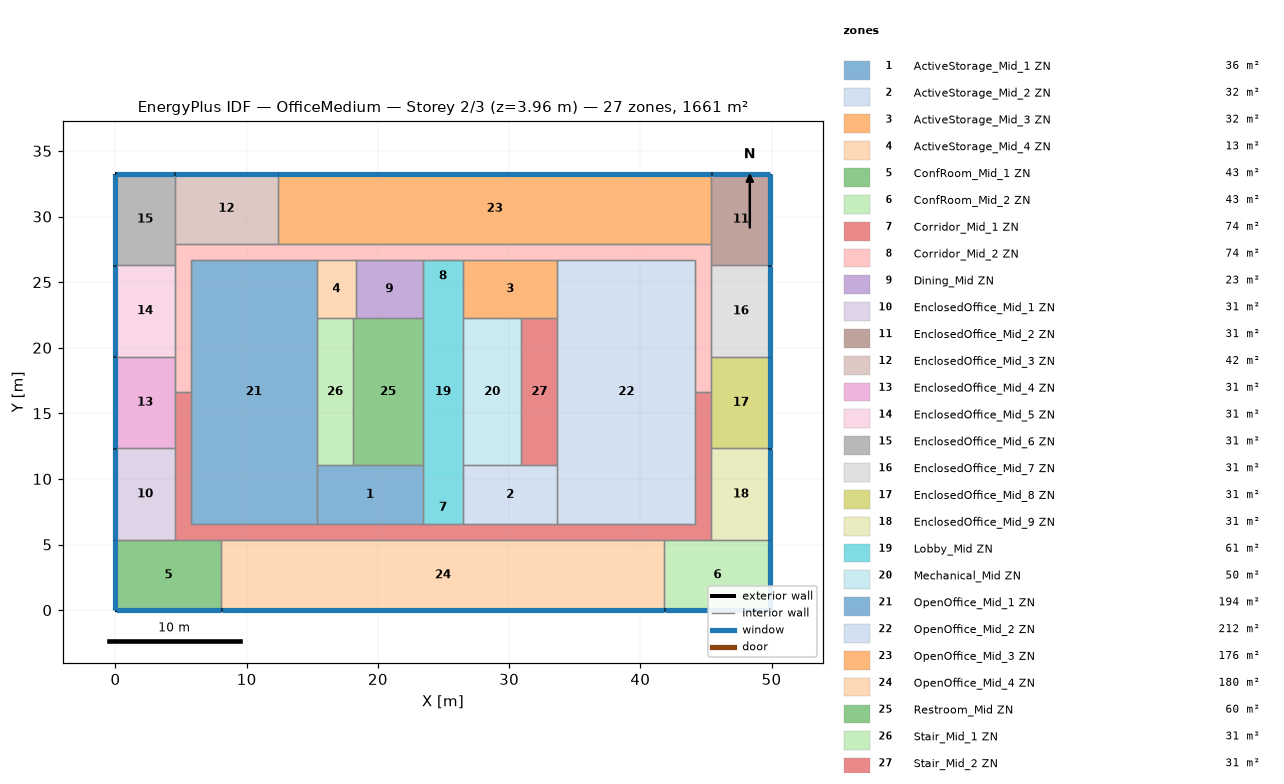
=== STOREY PLAN SPEC (per zone: floor XY polygon, exterior-wall plan segments, windows/doors) ===
zone 1: ActiveStorage_Mid_1 ZN  (36.2 m²)
  floor: (23.43, 11.04) (23.43, 6.56) (15.35, 6.56) (15.35, 11.04)
  interior walls: 5
zone 2: ActiveStorage_Mid_2 ZN  (32.2 m²)
  floor: (33.67, 11.04) (33.67, 6.56) (26.48, 6.56) (26.48, 11.04)
  interior walls: 5
zone 3: ActiveStorage_Mid_3 ZN  (32.2 m²)
  floor: (33.67, 26.71) (33.67, 22.23) (26.48, 22.23) (26.48, 26.71)
  interior walls: 5
zone 4: ActiveStorage_Mid_4 ZN  (13.2 m²)
  floor: (18.31, 26.71) (18.31, 22.23) (15.35, 22.23) (15.35, 26.71)
  interior walls: 5
zone 5: ConfRoom_Mid_1 ZN  (43.1 m²)
  floor: (8.07, 5.34) (8.07, -0.00) (0.00, -0.00) (0.00, 5.34)
  exterior wall: (0.00, -0.00) – (8.07, -0.00)  [8.1 m]
    window: (0.03, -0.00) – (8.04, -0.00)  [10.6 m²]
  exterior wall: (0.00, 5.34) – (0.00, -0.00)  [5.3 m]
    window: (0.00, 5.32) – (0.00, 0.03)  [7.0 m²]
  interior walls: 3
zone 6: ConfRoom_Mid_2 ZN  (43.1 m²)
  floor: (49.91, 5.34) (49.91, -0.00) (41.84, -0.00) (41.84, 5.34)
  exterior wall: (49.91, -0.00) – (49.91, 5.34)  [5.3 m]
    window: (49.91, 0.03) – (49.91, 5.32)  [7.0 m²]
  exterior wall: (41.84, -0.00) – (49.91, -0.00)  [8.1 m]
    window: (41.87, -0.00) – (49.89, -0.00)  [10.6 m²]
  interior walls: 3
zone 7: Corridor_Mid_1 ZN  (74.4 m²)
  floor: (45.41, 16.64) (45.41, 5.34) (4.50, 5.34) (4.50, 16.64) (5.72, 16.64) (5.72, 6.56) (44.19, 6.56) (44.19, 16.64)
  interior walls: 18
zone 8: Corridor_Mid_2 ZN  (74.4 m²)
  floor: (45.41, 27.93) (45.41, 16.64) (44.19, 16.64) (44.19, 26.71) (5.72, 26.71) (5.72, 16.64) (4.50, 16.64) (4.50, 27.93)
  interior walls: 19
zone 9: Dining_Mid ZN  (22.9 m²)
  floor: (23.43, 26.71) (23.43, 22.23) (18.31, 22.23) (18.31, 26.71)
  interior walls: 4
zone 10: EnclosedOffice_Mid_1 ZN  (31.5 m²)
  floor: (4.50, 12.33) (4.50, 5.34) (0.00, 5.34) (0.00, 12.33)
  exterior wall: (0.00, 12.33) – (0.00, 5.34)  [7.0 m]
    window: (0.00, 12.30) – (0.00, 5.37)  [9.1 m²]
  interior walls: 3
zone 11: EnclosedOffice_Mid_2 ZN  (31.5 m²)
  floor: (49.91, 33.27) (49.91, 26.28) (45.41, 26.28) (45.41, 33.27)
  exterior wall: (49.91, 33.27) – (45.41, 33.27)  [4.5 m]
    window: (49.89, 33.27) – (45.43, 33.27)  [5.9 m²]
  exterior wall: (49.91, 26.28) – (49.91, 33.27)  [7.0 m]
    window: (49.91, 26.31) – (49.91, 33.25)  [9.1 m²]
  interior walls: 3
zone 12: EnclosedOffice_Mid_3 ZN  (42.1 m²)
  floor: (12.39, 33.27) (12.39, 27.93) (4.50, 27.93) (4.50, 33.27)
  exterior wall: (12.39, 33.27) – (4.50, 33.27)  [7.9 m]
    window: (12.37, 33.27) – (4.53, 33.27)  [10.3 m²]
  interior walls: 4
zone 13: EnclosedOffice_Mid_4 ZN  (31.4 m²)
  floor: (4.50, 19.31) (4.50, 12.33) (0.00, 12.33) (0.00, 19.31)
  exterior wall: (0.00, 19.31) – (0.00, 12.33)  [7.0 m]
    window: (0.00, 19.28) – (0.00, 12.36)  [9.1 m²]
  interior walls: 4
zone 14: EnclosedOffice_Mid_5 ZN  (31.4 m²)
  floor: (4.50, 26.29) (4.50, 19.31) (0.00, 19.31) (0.00, 26.29)
  exterior wall: (0.00, 26.29) – (0.00, 19.31)  [7.0 m]
    window: (0.00, 26.26) – (0.00, 19.34)  [9.1 m²]
  interior walls: 3
zone 15: EnclosedOffice_Mid_6 ZN  (31.4 m²)
  floor: (4.50, 33.27) (4.50, 26.29) (0.00, 26.29) (0.00, 33.27)
  exterior wall: (4.50, 33.27) – (0.00, 33.27)  [4.5 m]
    window: (4.48, 33.27) – (0.03, 33.27)  [5.9 m²]
  exterior wall: (0.00, 33.27) – (0.00, 26.29)  [7.0 m]
    window: (0.00, 33.25) – (0.00, 26.32)  [9.1 m²]
  interior walls: 3
zone 16: EnclosedOffice_Mid_7 ZN  (31.4 m²)
  floor: (49.91, 26.28) (49.91, 19.30) (45.41, 19.30) (45.41, 26.28)
  exterior wall: (49.91, 19.30) – (49.91, 26.28)  [7.0 m]
    window: (49.91, 19.32) – (49.91, 26.25)  [9.1 m²]
  interior walls: 3
zone 17: EnclosedOffice_Mid_8 ZN  (31.4 m²)
  floor: (49.91, 19.30) (49.91, 12.32) (45.41, 12.32) (45.41, 19.30)
  exterior wall: (49.91, 12.32) – (49.91, 19.30)  [7.0 m]
    window: (49.91, 12.35) – (49.91, 19.27)  [9.1 m²]
  interior walls: 4
zone 18: EnclosedOffice_Mid_9 ZN  (31.4 m²)
  floor: (49.91, 12.32) (49.91, 5.34) (45.41, 5.34) (45.41, 12.32)
  exterior wall: (49.91, 5.34) – (49.91, 12.32)  [7.0 m]
    window: (49.91, 5.37) – (49.91, 12.29)  [9.1 m²]
  interior walls: 3
zone 19: Lobby_Mid ZN  (61.4 m²)
  floor: (26.48, 26.71) (26.48, 6.56) (23.43, 6.56) (23.43, 26.71)
  interior walls: 8
zone 20: Mechanical_Mid ZN  (49.8 m²)
  floor: (30.93, 22.23) (30.93, 11.04) (26.48, 11.04) (26.48, 22.23)
  interior walls: 4
zone 21: OpenOffice_Mid_1 ZN  (194.1 m²)
  floor: (15.35, 26.71) (15.35, 6.56) (5.72, 6.56) (5.72, 26.71)
  interior walls: 7
zone 22: OpenOffice_Mid_2 ZN  (211.9 m²)
  floor: (44.19, 26.71) (44.19, 6.56) (33.67, 6.56) (33.67, 26.71)
  interior walls: 7
zone 23: OpenOffice_Mid_3 ZN  (176.3 m²)
  floor: (45.41, 33.27) (45.41, 27.93) (12.39, 27.93) (12.39, 33.27)
  exterior wall: (45.41, 33.27) – (12.39, 33.27)  [33.0 m]
    window: (45.38, 33.27) – (12.42, 33.27)  [43.2 m²]
  interior walls: 3
zone 24: OpenOffice_Mid_4 ZN  (180.4 m²)
  floor: (41.84, 5.34) (41.84, -0.00) (8.07, -0.00) (8.07, 5.34)
  exterior wall: (8.07, -0.00) – (41.84, -0.00)  [33.8 m]
    window: (8.09, -0.00) – (41.82, -0.00)  [44.2 m²]
  interior walls: 5
zone 25: Restroom_Mid ZN  (59.7 m²)
  floor: (23.43, 22.23) (23.43, 11.04) (18.10, 11.04) (18.10, 22.23)
  interior walls: 5
zone 26: Stair_Mid_1 ZN  (30.7 m²)
  floor: (18.10, 22.23) (18.10, 11.04) (15.35, 11.04) (15.35, 22.23)
  interior walls: 4
zone 27: Stair_Mid_2 ZN  (30.7 m²)
  floor: (33.67, 22.23) (33.67, 11.04) (30.93, 11.04) (30.93, 22.23)
  interior walls: 4

=== DERIVED (storey summary) ===
Building: OfficeMedium
Storey: 2 of 3  (floor level z = 3.96 m)
Storey gross floor area: 1660.7 m²
Zones on this storey: 27
  - ActiveStorage_Mid_1 ZN: floor 36.2 m²
  - ActiveStorage_Mid_2 ZN: floor 32.2 m²
  - ActiveStorage_Mid_3 ZN: floor 32.2 m²
  - ActiveStorage_Mid_4 ZN: floor 13.2 m²
  - ConfRoom_Mid_1 ZN: floor 43.1 m²; exterior wall 13.4 m (36.8 m²); 2 window(s) 17.5 m²; WWR 47.7%
  - ConfRoom_Mid_2 ZN: floor 43.1 m²; exterior wall 13.4 m (36.8 m²); 2 window(s) 17.5 m²; WWR 47.7%
  - Corridor_Mid_1 ZN: floor 74.4 m²
  - Corridor_Mid_2 ZN: floor 74.4 m²
  - Dining_Mid ZN: floor 22.9 m²
  - EnclosedOffice_Mid_1 ZN: floor 31.5 m²; exterior wall 7.0 m (19.2 m²); 1 window(s) 9.1 m²; WWR 47.4%
  - EnclosedOffice_Mid_2 ZN: floor 31.5 m²; exterior wall 11.5 m (31.5 m²); 2 window(s) 15.0 m²; WWR 47.5%
  - EnclosedOffice_Mid_3 ZN: floor 42.1 m²; exterior wall 7.9 m (21.6 m²); 1 window(s) 10.3 m²; WWR 47.7%
  - EnclosedOffice_Mid_4 ZN: floor 31.4 m²; exterior wall 7.0 m (19.1 m²); 1 window(s) 9.1 m²; WWR 47.4%
  - EnclosedOffice_Mid_5 ZN: floor 31.4 m²; exterior wall 7.0 m (19.1 m²); 1 window(s) 9.1 m²; WWR 47.4%
  - EnclosedOffice_Mid_6 ZN: floor 31.4 m²; exterior wall 11.5 m (31.5 m²); 2 window(s) 15.0 m²; WWR 47.5%
  - EnclosedOffice_Mid_7 ZN: floor 31.4 m²; exterior wall 7.0 m (19.1 m²); 1 window(s) 9.1 m²; WWR 47.4%
  - EnclosedOffice_Mid_8 ZN: floor 31.4 m²; exterior wall 7.0 m (19.1 m²); 1 window(s) 9.1 m²; WWR 47.4%
  - EnclosedOffice_Mid_9 ZN: floor 31.4 m²; exterior wall 7.0 m (19.1 m²); 1 window(s) 9.1 m²; WWR 47.4%
  - Lobby_Mid ZN: floor 61.4 m²
  - Mechanical_Mid ZN: floor 49.8 m²
  - OpenOffice_Mid_1 ZN: floor 194.1 m²
  - OpenOffice_Mid_2 ZN: floor 211.9 m²
  - OpenOffice_Mid_3 ZN: floor 176.3 m²; exterior wall 33.0 m (90.6 m²); 1 window(s) 43.2 m²; WWR 47.7%
  - OpenOffice_Mid_4 ZN: floor 180.4 m²; exterior wall 33.8 m (92.6 m²); 1 window(s) 44.2 m²; WWR 47.7%
  - Restroom_Mid ZN: floor 59.7 m²
  - Stair_Mid_1 ZN: floor 30.7 m²
  - Stair_Mid_2 ZN: floor 30.7 m²
Zone adjacency (shared interzone walls):
  - ActiveStorage_Mid_1 ZN ↔ Corridor_Mid_1 ZN
  - ActiveStorage_Mid_1 ZN ↔ Lobby_Mid ZN
  - ActiveStorage_Mid_1 ZN ↔ OpenOffice_Mid_1 ZN
  - ActiveStorage_Mid_1 ZN ↔ Restroom_Mid ZN
  - ActiveStorage_Mid_1 ZN ↔ Stair_Mid_1 ZN
  - ActiveStorage_Mid_2 ZN ↔ Corridor_Mid_1 ZN
  - ActiveStorage_Mid_2 ZN ↔ Lobby_Mid ZN
  - ActiveStorage_Mid_2 ZN ↔ Mechanical_Mid ZN
  - ActiveStorage_Mid_2 ZN ↔ OpenOffice_Mid_2 ZN
  - ActiveStorage_Mid_2 ZN ↔ Stair_Mid_2 ZN
  - ActiveStorage_Mid_3 ZN ↔ Corridor_Mid_2 ZN
  - ActiveStorage_Mid_3 ZN ↔ Lobby_Mid ZN
  - ActiveStorage_Mid_3 ZN ↔ Mechanical_Mid ZN
  - ActiveStorage_Mid_3 ZN ↔ OpenOffice_Mid_2 ZN
  - ActiveStorage_Mid_3 ZN ↔ Stair_Mid_2 ZN
  - ActiveStorage_Mid_4 ZN ↔ Corridor_Mid_2 ZN
  - ActiveStorage_Mid_4 ZN ↔ Dining_Mid ZN
  - ActiveStorage_Mid_4 ZN ↔ OpenOffice_Mid_1 ZN
  - ActiveStorage_Mid_4 ZN ↔ Restroom_Mid ZN
  - ActiveStorage_Mid_4 ZN ↔ Stair_Mid_1 ZN
  - ConfRoom_Mid_1 ZN ↔ Corridor_Mid_1 ZN
  - ConfRoom_Mid_1 ZN ↔ EnclosedOffice_Mid_1 ZN
  - ConfRoom_Mid_1 ZN ↔ OpenOffice_Mid_4 ZN
  - ConfRoom_Mid_2 ZN ↔ Corridor_Mid_1 ZN
  - ConfRoom_Mid_2 ZN ↔ EnclosedOffice_Mid_9 ZN
  - ConfRoom_Mid_2 ZN ↔ OpenOffice_Mid_4 ZN
  - Corridor_Mid_1 ZN ↔ Corridor_Mid_2 ZN
  - Corridor_Mid_1 ZN ↔ EnclosedOffice_Mid_1 ZN
  - Corridor_Mid_1 ZN ↔ EnclosedOffice_Mid_4 ZN
  - Corridor_Mid_1 ZN ↔ EnclosedOffice_Mid_8 ZN
  - Corridor_Mid_1 ZN ↔ EnclosedOffice_Mid_9 ZN
  - Corridor_Mid_1 ZN ↔ Lobby_Mid ZN
  - Corridor_Mid_1 ZN ↔ OpenOffice_Mid_1 ZN
  - Corridor_Mid_1 ZN ↔ OpenOffice_Mid_2 ZN
  - Corridor_Mid_1 ZN ↔ OpenOffice_Mid_4 ZN
  - Corridor_Mid_2 ZN ↔ Dining_Mid ZN
  - Corridor_Mid_2 ZN ↔ EnclosedOffice_Mid_2 ZN
  - Corridor_Mid_2 ZN ↔ EnclosedOffice_Mid_3 ZN
  - Corridor_Mid_2 ZN ↔ EnclosedOffice_Mid_4 ZN
  - Corridor_Mid_2 ZN ↔ EnclosedOffice_Mid_5 ZN
  - Corridor_Mid_2 ZN ↔ EnclosedOffice_Mid_6 ZN
  - Corridor_Mid_2 ZN ↔ EnclosedOffice_Mid_7 ZN
  - Corridor_Mid_2 ZN ↔ EnclosedOffice_Mid_8 ZN
  - Corridor_Mid_2 ZN ↔ Lobby_Mid ZN
  - Corridor_Mid_2 ZN ↔ OpenOffice_Mid_1 ZN
  - Corridor_Mid_2 ZN ↔ OpenOffice_Mid_2 ZN
  - Corridor_Mid_2 ZN ↔ OpenOffice_Mid_3 ZN
  - Dining_Mid ZN ↔ Lobby_Mid ZN
  - Dining_Mid ZN ↔ Restroom_Mid ZN
  - EnclosedOffice_Mid_1 ZN ↔ EnclosedOffice_Mid_4 ZN
  - EnclosedOffice_Mid_2 ZN ↔ EnclosedOffice_Mid_7 ZN
  - EnclosedOffice_Mid_2 ZN ↔ OpenOffice_Mid_3 ZN
  - EnclosedOffice_Mid_3 ZN ↔ EnclosedOffice_Mid_6 ZN
  - EnclosedOffice_Mid_3 ZN ↔ OpenOffice_Mid_3 ZN
  - EnclosedOffice_Mid_4 ZN ↔ EnclosedOffice_Mid_5 ZN
  - EnclosedOffice_Mid_5 ZN ↔ EnclosedOffice_Mid_6 ZN
  - EnclosedOffice_Mid_7 ZN ↔ EnclosedOffice_Mid_8 ZN
  - EnclosedOffice_Mid_8 ZN ↔ EnclosedOffice_Mid_9 ZN
  - Lobby_Mid ZN ↔ Mechanical_Mid ZN
  - Lobby_Mid ZN ↔ Restroom_Mid ZN
  - Mechanical_Mid ZN ↔ Stair_Mid_2 ZN
  - OpenOffice_Mid_1 ZN ↔ Stair_Mid_1 ZN
  - OpenOffice_Mid_2 ZN ↔ Stair_Mid_2 ZN
  - Restroom_Mid ZN ↔ Stair_Mid_1 ZN